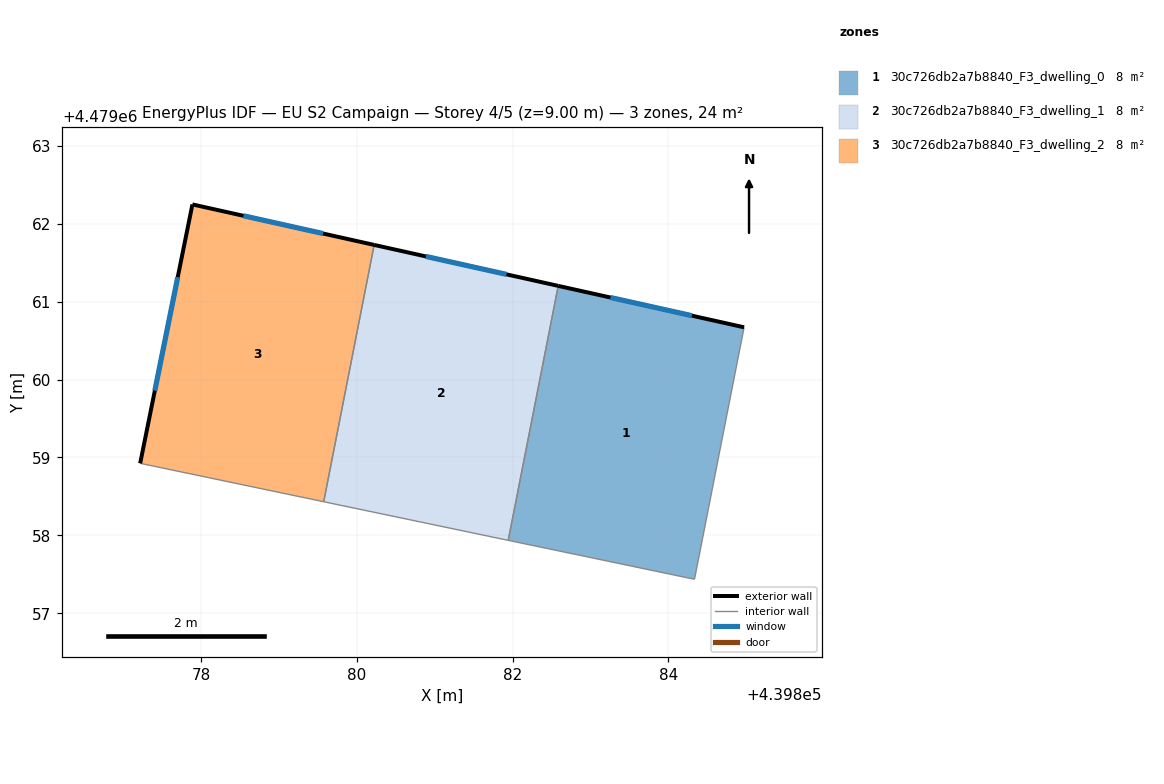
=== STOREY PLAN SPEC (per zone: floor XY polygon, exterior-wall plan segments, windows/doors) ===
zone 1: 30c726db2a7b8840_F3_dwelling_0  (8.1 m²)
  floor: (439884.33, 4479057.44) (439884.97, 4479060.67) (439882.58, 4479061.20) (439881.94, 4479057.94)
  exterior wall: (439882.58, 4479061.20) – (439884.97, 4479060.67)  [2.4 m]
    window: (439883.25, 4479061.05) – (439884.30, 4479060.82)  [1.4 m²]
  interior walls: 3
zone 2: 30c726db2a7b8840_F3_dwelling_1  (8.1 m²)
  floor: (439881.94, 4479057.94) (439882.58, 4479061.20) (439880.22, 4479061.73) (439879.57, 4479058.43)
  exterior wall: (439880.22, 4479061.73) – (439882.58, 4479061.20)  [2.4 m]
    window: (439880.88, 4479061.58) – (439881.92, 4479061.35)  [1.4 m²]
  interior walls: 3
zone 3: 30c726db2a7b8840_F3_dwelling_2  (8.1 m²)
  floor: (439879.57, 4479058.43) (439880.22, 4479061.73) (439877.89, 4479062.25) (439877.22, 4479058.92)
  exterior wall: (439877.22, 4479058.92) – (439877.89, 4479062.25)  [3.4 m]
    window: (439877.40, 4479059.86) – (439877.70, 4479061.32)  [2.0 m²]
  exterior wall: (439877.89, 4479062.25) – (439880.22, 4479061.73)  [2.4 m]
    window: (439878.54, 4479062.10) – (439879.56, 4479061.88)  [1.4 m²]
  interior walls: 2

=== DERIVED (storey summary) ===
Building: EU S2 Campaign
Storey: 4 of 5  (floor level z = 9.00 m)
Storey gross floor area: 24.3 m²
Zones on this storey: 3
  - 30c726db2a7b8840_F3_dwelling_0: floor 8.1 m²; exterior wall 2.4 m (7.3 m²); 1 window(s) 1.4 m²; WWR 19.2%
  - 30c726db2a7b8840_F3_dwelling_1: floor 8.1 m²; exterior wall 2.4 m (7.3 m²); 1 window(s) 1.4 m²; WWR 19.2%
  - 30c726db2a7b8840_F3_dwelling_2: floor 8.1 m²; exterior wall 5.8 m (17.3 m²); 2 window(s) 3.3 m²; WWR 19.2%
Zone adjacency (shared interzone walls):
  - 30c726db2a7b8840_F3_dwelling_0 ↔ 30c726db2a7b8840_F3_dwelling_1
  - 30c726db2a7b8840_F3_dwelling_1 ↔ 30c726db2a7b8840_F3_dwelling_2